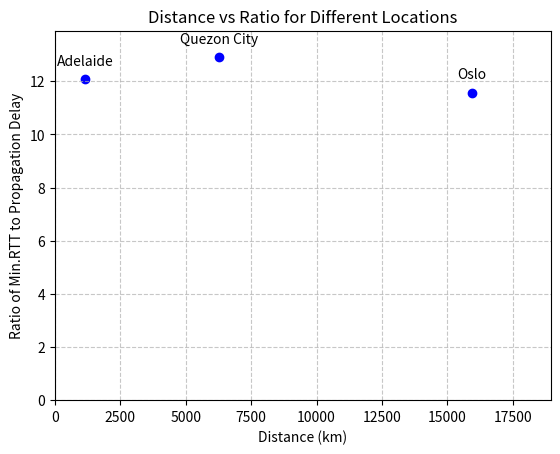

Source code (Python):
import matplotlib.pyplot as plt

# Data
locations = ['Adelaide', 'Quezon City', 'Oslo']
"""
Follow the provided instructions to compute distances and ratios.
Uncomment the designated lists and replace them with the actual values.
Once updated, execute the command 'python3 generate_plot.py' to generate the plot.
Feel free to make any necessary customizations to suit your preferences.
"""
distances = [1161.71, 6272.09, 15950.20]
ratios = [23.382/3.87*2, 134.927/20.91*2, 307.566/53.17*2]

# Create scatter plot
plt.scatter(distances, ratios, color='blue')

# Label each point with location name with adjusted text placement
for i, location in enumerate(locations):
    plt.annotate(location, (distances[i], ratios[i]), textcoords="offset points", xytext=(0,8), ha='center', va='bottom')

# Set labels and title
plt.xlabel('Distance (km)')
plt.ylabel('Ratio of Min.RTT to Propagation Delay')
plt.title('Distance vs Ratio for Different Locations')

# Set minimum and maximum values for x-axis and y-axis
plt.xlim(0, max(distances) + 3000)  # Adjust the upper limit as needed
plt.ylim(0, max(ratios) + 1)  # Adjust the upper limit as needed

# Add gridlines
plt.grid(True, linestyle='--', alpha=0.7)

# Show the plot
plt.show()
